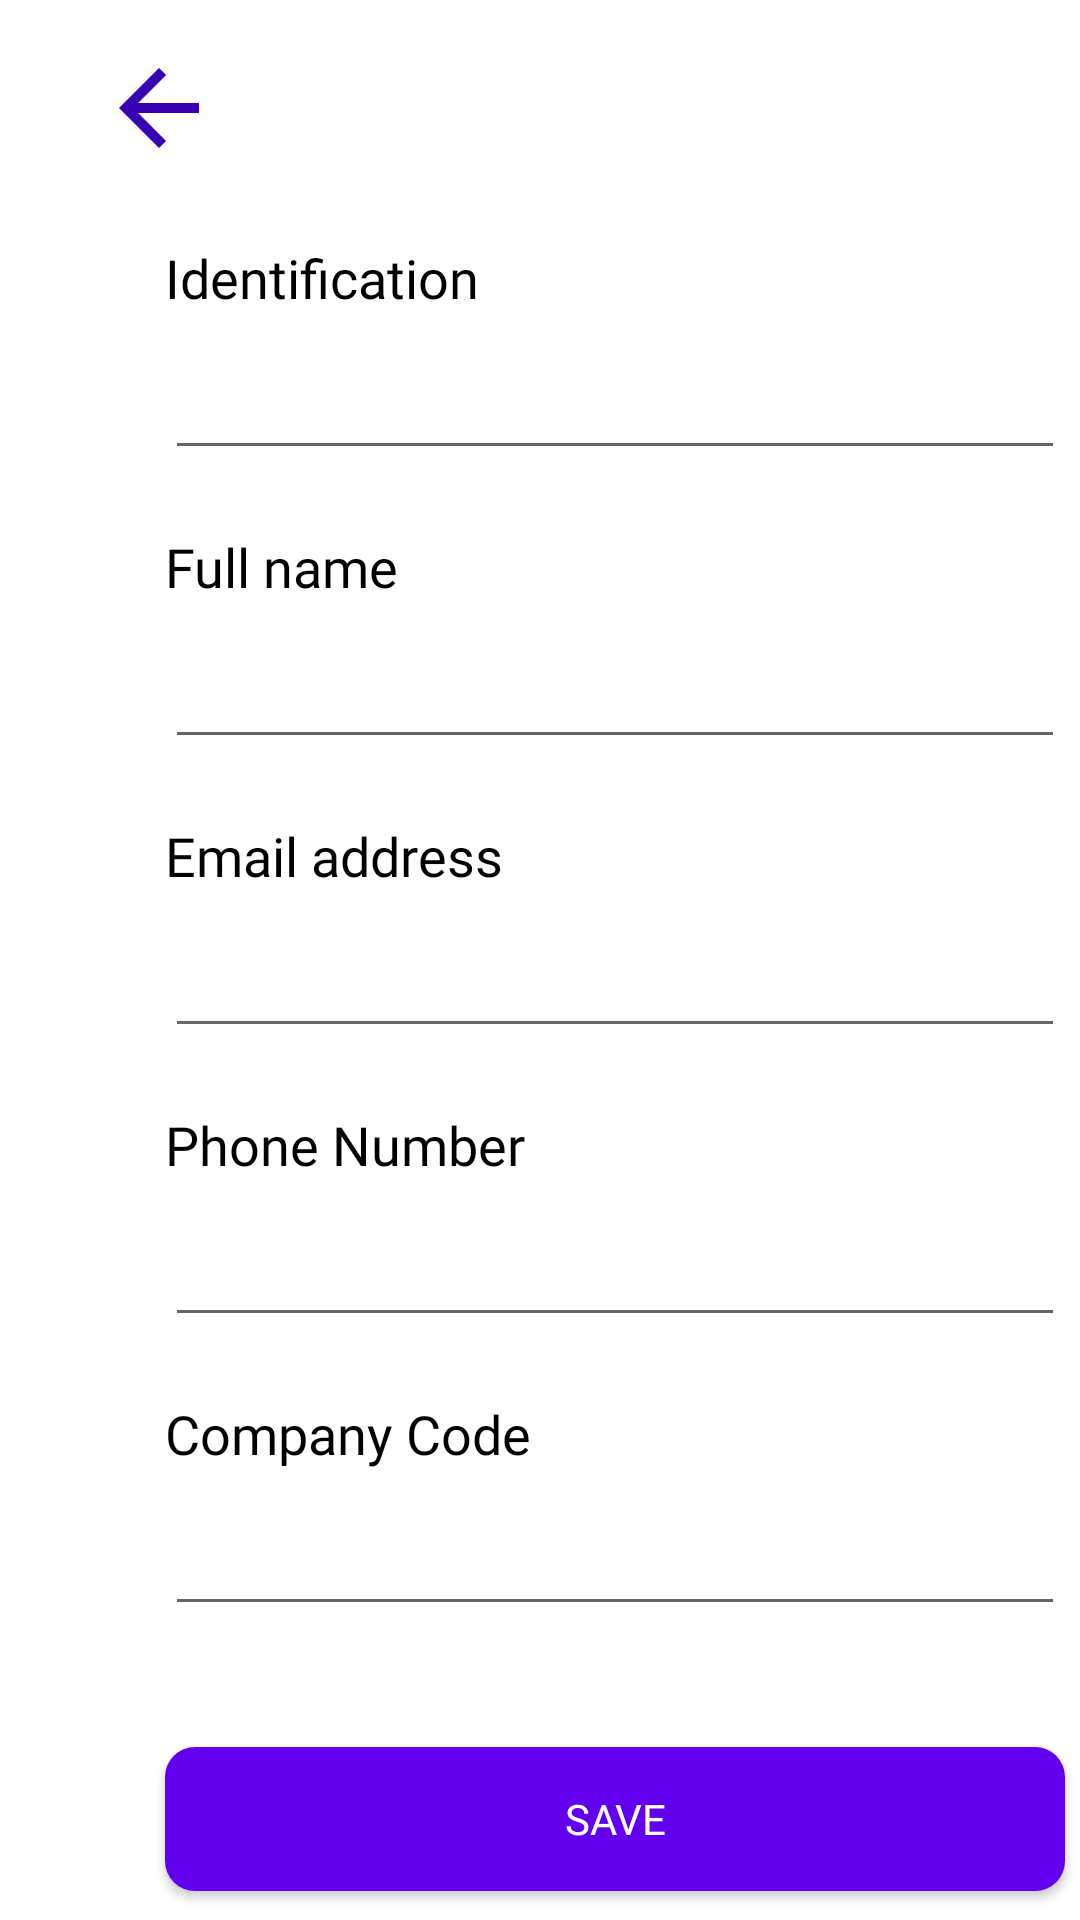

This screen was rendered from an Android layout file. Write that file and the resources it references.
<!-- AndroidManifest.xml: application theme Theme.Android_Final_Project -->
<!-- res/layout/activity_client_edit.xml -->
<?xml version="1.0" encoding="utf-8"?>
<androidx.constraintlayout.widget.ConstraintLayout xmlns:android="http://schemas.android.com/apk/res/android"
    xmlns:app="http://schemas.android.com/apk/res-auto"
    xmlns:tools="http://schemas.android.com/tools"
    android:id="@+id/layoutEditClient"
    android:layout_width="match_parent"
    android:layout_height="match_parent"
    android:background="@color/white"
    tools:context=".clients.ClientEditActivity">

    <ImageView
        android:id="@+id/imgReturnToClientList"
        android:layout_width="50dp"
        android:layout_height="40dp"
        android:layout_marginStart="28dp"
        android:layout_marginLeft="28dp"
        android:layout_marginTop="16dp"
        app:layout_constraintStart_toStartOf="parent"
        app:layout_constraintTop_toTopOf="parent"
        android:src="@drawable/ic_baseline_arrow_back_24" />

    <TextView
        android:id="@+id/textView27"
        android:layout_width="wrap_content"
        android:layout_height="wrap_content"
        android:layout_marginStart="55dp"
        android:layout_marginLeft="55dp"
        android:layout_marginTop="20dp"
        android:gravity="center|start"
        style="@style/FieldsTitles"
        android:text="@string/emailLabel"
        app:layout_constraintStart_toStartOf="parent"
        app:layout_constraintTop_toBottomOf="@+id/clientNameFld" />

    <TextView
        android:id="@+id/textView19"
        android:layout_width="wrap_content"
        android:layout_height="wrap_content"
        android:layout_marginStart="55dp"
        android:layout_marginLeft="55dp"
        android:layout_marginTop="40dp"
        android:gravity="center|start"
        style="@style/FieldsTitles"
        android:text="@string/identificationLabel"
        app:layout_constraintStart_toStartOf="parent"
        app:layout_constraintTop_toBottomOf="@+id/clientEditTitleLbl" />

    <EditText
        android:id="@+id/clientIdFld"
        android:layout_width="300dp"
        android:layout_height="42dp"
        android:layout_marginStart="55dp"
        android:layout_marginLeft="55dp"
        android:layout_marginTop="10dp"
        android:ems="10"
        android:inputType="textPersonName"
        app:layout_constraintStart_toStartOf="parent"
        app:layout_constraintTop_toBottomOf="@+id/textView19" />

    <TextView
        android:id="@+id/textView26"
        android:layout_width="wrap_content"
        android:layout_height="wrap_content"
        android:layout_marginStart="55dp"
        android:layout_marginLeft="55dp"
        android:layout_marginTop="20dp"
        android:gravity="center|start"
        android:text="@string/fullNameLabel"
        style="@style/FieldsTitles"
        app:layout_constraintStart_toStartOf="parent"
        app:layout_constraintTop_toBottomOf="@+id/clientIdFld" />

    <EditText
        android:id="@+id/clientNameFld"
        android:layout_width="300dp"
        android:layout_height="42dp"
        android:layout_marginStart="55dp"
        android:layout_marginLeft="55dp"
        android:layout_marginTop="10dp"
        android:ems="10"
        android:inputType="textPersonName"
        app:layout_constraintStart_toStartOf="parent"
        app:layout_constraintTop_toBottomOf="@+id/textView26" />

    <EditText
        android:id="@+id/clientEmailFld"
        android:layout_width="300dp"
        android:layout_height="42dp"
        android:layout_marginStart="55dp"
        android:layout_marginLeft="55dp"
        android:layout_marginTop="10dp"
        android:ems="10"
        android:inputType="textEmailAddress"
        app:layout_constraintStart_toStartOf="parent"
        app:layout_constraintTop_toBottomOf="@+id/textView27" />

    <EditText
        android:id="@+id/clientPhoneFld"
        android:layout_width="300dp"
        android:layout_height="42dp"
        android:layout_marginStart="55dp"
        android:layout_marginLeft="55dp"
        android:layout_marginTop="10dp"
        android:ems="10"
        android:inputType="phone"
        app:layout_constraintStart_toStartOf="parent"
        app:layout_constraintTop_toBottomOf="@+id/textView34" />

    <TextView
        android:id="@+id/textView34"
        android:layout_width="wrap_content"
        android:layout_height="wrap_content"
        android:layout_marginStart="55dp"
        android:layout_marginLeft="55dp"
        android:layout_marginTop="20dp"
        android:gravity="center|start"
        android:text="@string/phoneNumberLabel"
        style="@style/FieldsTitles"
        app:layout_constraintStart_toStartOf="parent"
        app:layout_constraintTop_toBottomOf="@+id/clientEmailFld" />

    <TextView
        android:id="@+id/textView35"
        android:layout_width="wrap_content"
        android:layout_height="wrap_content"
        android:layout_marginStart="55dp"
        android:layout_marginLeft="55dp"
        android:layout_marginTop="20dp"
        android:gravity="center|start"
        style="@style/FieldsTitles"
        android:text="@string/companyCodeLabel"
        app:layout_constraintStart_toStartOf="parent"
        app:layout_constraintTop_toBottomOf="@+id/clientPhoneFld" />

    <EditText
        android:id="@+id/clientCompanyCodeFld"
        android:layout_width="300dp"
        android:layout_height="42dp"
        android:layout_marginStart="55dp"
        android:layout_marginLeft="55dp"
        android:layout_marginTop="10dp"
        android:ems="10"
        android:inputType="number"
        app:layout_constraintStart_toStartOf="parent"
        app:layout_constraintTop_toBottomOf="@+id/textView35" />

    <TextView
        android:id="@+id/clientEditTitleLbl"
        android:layout_width="wrap_content"
        android:layout_height="wrap_content"
        android:layout_marginTop="16dp"
        android:gravity="center|center_horizontal"
        style="@style/FieldsTitles"
        app:layout_constraintEnd_toEndOf="parent"
        app:layout_constraintStart_toStartOf="parent"
        app:layout_constraintTop_toTopOf="parent" />

    <Button
        android:id="@+id/saveClientBtn"
        android:layout_width="0dp"
        android:layout_height="wrap_content"

        android:layout_marginTop="40dp"
        android:background="@drawable/btn_bg"
        android:fontFamily="@font/raleway_semibold"
        android:text="@string/saveButtonLabel"
        android:textColor="@color/white"
        android:textSize="14sp"
        app:layout_constraintBottom_toBottomOf="parent"
        app:layout_constraintEnd_toEndOf="@+id/clientCompanyCodeFld"
        app:layout_constraintStart_toStartOf="@+id/clientCompanyCodeFld"
        app:layout_constraintTop_toBottomOf="@+id/clientCompanyCodeFld"
        app:layout_constraintVertical_bias="0.04000002" />

</androidx.constraintlayout.widget.ConstraintLayout>
<!-- resources referenced by this layout -->
<resources>
  <color name="white">#FFFFFFFF</color>
  <!-- drawable btn_bg (drawable) -->
  <shape xmlns:android="http://schemas.android.com/apk/res/android"
      >
  
      <corners android:radius="10dp" />
      <solid android:color="@color/purple_500" />
  
  </shape>
  <!-- drawable ic_baseline_arrow_back_24 (drawable) -->
  <vector xmlns:android="http://schemas.android.com/apk/res/android"
      android:width="24dp"
      android:height="24dp"
      android:viewportWidth="24"
      android:viewportHeight="24"
      android:tint="?attr/backgroundColor">
    <path
        android:fillColor="@color/purple_700"
        android:pathData="M20,11H7.83l5.59,-5.59L12,4l-8,8 8,8 1.41,-1.41L7.83,13H20v-2z"/>
  </vector>
  <string name="companyCodeLabel">Company Code</string>
  <string name="emailLabel">Email address</string>
  <string name="fullNameLabel">Full name</string>
  <string name="identificationLabel">Identification</string>
  <string name="phoneNumberLabel">Phone Number</string>
  <string name="saveButtonLabel">Save</string>
  <style name="FieldsTitles" parent="TextAppearance.AppCompat">
          <item name="android:textSize">18sp</item>
          <item name="android:textColor">@color/black</item>
          <item name="android:fontFamily">@font/raleway_semibold</item>
      </style>
  <style name="Theme.Android_Final_Project" parent="Theme.AppCompat.Light.NoActionBar">
          
          <item name="colorPrimary">@color/purple_500</item>
          <item name="colorPrimaryVariant">@color/purple_700</item>
          <item name="colorOnPrimary">@color/white</item>
          
          <item name="colorSecondary">@color/teal_200</item>
          <item name="colorSecondaryVariant">@color/teal_700</item>
          <item name="colorOnSecondary">@color/black</item>
          
          <item name="android:statusBarColor" tools:targetApi="l">?attr/colorPrimaryVariant</item>
          
      </style>
  <color name="purple_500">#FF6200EE</color>
  <color name="purple_700">#FF3700B3</color>
  <color name="black">#FF000000</color>
  <color name="teal_200">#FF03DAC5</color>
  <color name="teal_700">#FF018786</color>
</resources>
